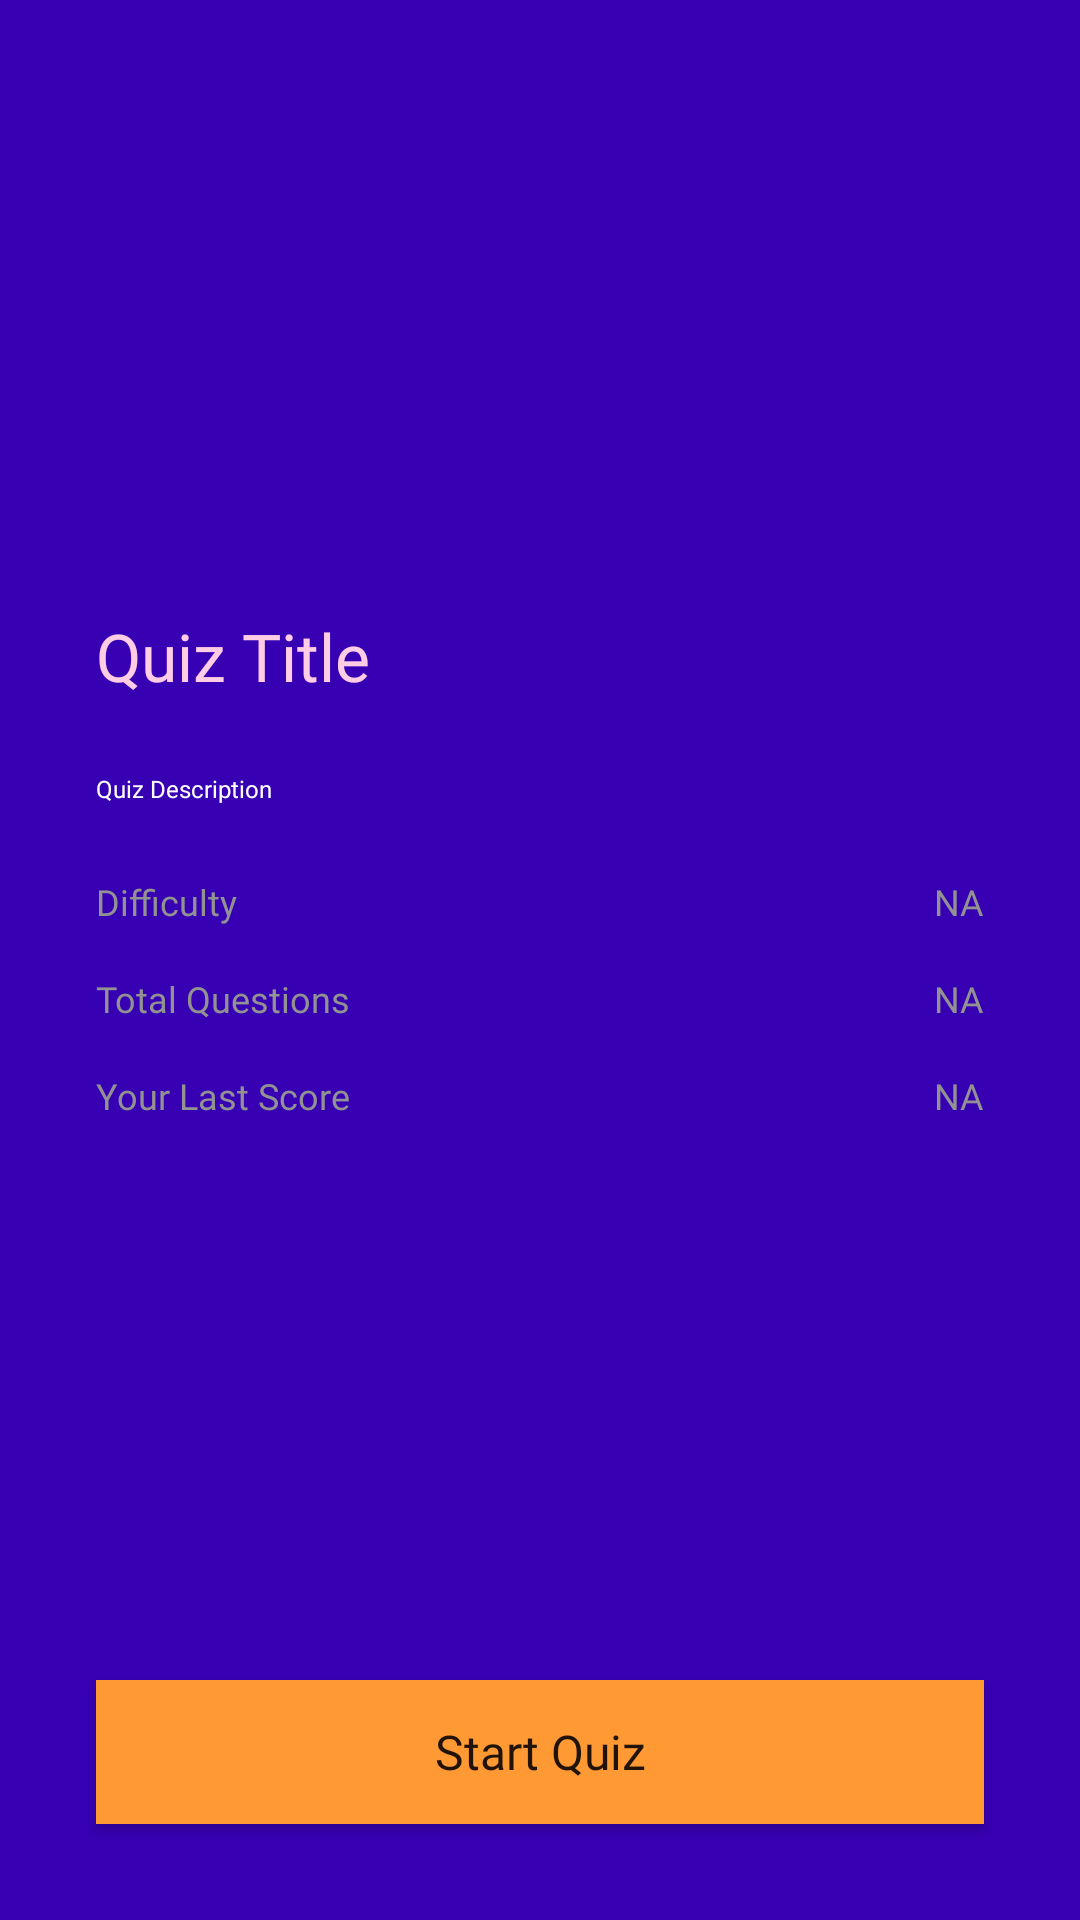

Reconstruct the res/layout file that produces this screen, plus the resources it refers to.
<!-- AndroidManifest.xml: application theme AppTheme -->
<!-- res/layout/fragment_details.xml -->
<?xml version="1.0" encoding="utf-8"?>
<androidx.constraintlayout.widget.ConstraintLayout xmlns:android="http://schemas.android.com/apk/res/android"
    xmlns:tools="http://schemas.android.com/tools"
    android:layout_width="match_parent"
    android:layout_height="match_parent"
    xmlns:app="http://schemas.android.com/apk/res-auto"
    tools:context=".DetailsFragment"
    android:id="@+id/detail_frame"
    android:background="@color/colorPrimaryDark">

    <ImageView
        android:id="@+id/details_image"
        android:layout_width="0dp"
        android:layout_height="180dp"
        android:scaleType="centerCrop"
        app:layout_constraintEnd_toEndOf="parent"
        app:layout_constraintStart_toStartOf="parent"
        app:layout_constraintTop_toTopOf="parent"
        app:srcCompat="@drawable/placeholder_image"
        tools:srcCompat="@drawable/placeholder_image" />

    <TextView
        android:id="@+id/details_title"
        android:layout_width="wrap_content"
        android:layout_height="wrap_content"
        android:layout_marginStart="32dp"
        android:layout_marginTop="24dp"
        android:fontFamily="@font/crimson_text"
        android:text="Quiz Title"
        android:textColor="#FFCCE5"
        android:textSize="22sp"
        app:layout_constraintStart_toStartOf="parent"
        app:layout_constraintTop_toBottomOf="@+id/details_image" />

    <TextView
        android:id="@+id/details_desc"
        android:layout_width="0dp"
        android:layout_height="wrap_content"
        android:layout_marginStart="32dp"
        android:layout_marginTop="24dp"
        android:layout_marginEnd="32dp"
        android:fontFamily="@font/work_sans"
        android:text="Quiz Description"
        android:textColor="@android:color/white"
        android:textSize="8sp"
        app:layout_constraintEnd_toEndOf="parent"
        app:layout_constraintStart_toStartOf="parent"
        app:layout_constraintTop_toBottomOf="@+id/details_title"
        app:lineHeight="28dp" />

    <TextView
        android:id="@+id/details_difficulty"
        android:layout_width="wrap_content"
        android:layout_height="wrap_content"
        android:layout_marginStart="32dp"
        android:layout_marginTop="24dp"
        android:fontFamily="@font/work_sans"
        android:text="Difficulty"
        android:textColor="@color/colorLightText"
        android:textSize="12sp"
        app:layout_constraintStart_toStartOf="parent"
        app:layout_constraintTop_toBottomOf="@+id/details_desc" />

    <TextView
        android:id="@+id/details_questions"
        android:layout_width="wrap_content"
        android:layout_height="wrap_content"
        android:layout_marginStart="32dp"
        android:layout_marginTop="16dp"
        android:text="Total Questions"
        android:textColor="@color/colorLightText"
        android:textSize="12sp"
        android:fontFamily="@font/work_sans"
        app:layout_constraintStart_toStartOf="parent"
        app:layout_constraintTop_toBottomOf="@+id/details_difficulty" />

    <TextView
        android:id="@+id/details_score"
        android:layout_width="wrap_content"
        android:layout_height="wrap_content"
        android:layout_marginStart="32dp"
        android:layout_marginTop="16dp"
        android:text="Your Last Score"
        android:textColor="@color/colorLightText"
        android:textSize="12sp"
        android:fontFamily="@font/work_sans"
        app:layout_constraintStart_toStartOf="parent"
        app:layout_constraintTop_toBottomOf="@+id/details_questions" />

    <TextView
        android:id="@+id/details_difficulty_text"
        android:layout_width="wrap_content"
        android:layout_height="wrap_content"
        android:layout_marginEnd="32dp"
        android:text="NA"
        android:textColor="@color/colorLightText"
        android:textSize="12sp"
        android:fontFamily="@font/work_sans"
        app:layout_constraintEnd_toEndOf="parent"
        app:layout_constraintTop_toTopOf="@+id/details_difficulty" />

    <TextView
        android:id="@+id/details_questions_text"
        android:layout_width="wrap_content"
        android:layout_height="wrap_content"
        android:layout_marginTop="16dp"
        android:layout_marginEnd="32dp"
        android:text="NA"
        android:textColor="@color/colorLightText"
        android:textSize="12sp"
        android:fontFamily="@font/work_sans"
        app:layout_constraintEnd_toEndOf="parent"
        app:layout_constraintTop_toBottomOf="@+id/details_difficulty_text" />

    <TextView
        android:id="@+id/details_score_text"
        android:layout_width="wrap_content"
        android:layout_height="wrap_content"
        android:layout_marginTop="16dp"
        android:layout_marginEnd="32dp"
        android:text="NA"
        android:textColor="@color/colorLightText"
        android:textSize="12sp"
        android:fontFamily="@font/work_sans"
        app:layout_constraintEnd_toEndOf="parent"
        app:layout_constraintTop_toBottomOf="@+id/details_questions_text" />

    <Button
        android:id="@+id/details_start_btn"
        android:layout_width="0dp"
        android:layout_height="wrap_content"
        android:layout_marginStart="32dp"
        android:layout_marginEnd="32dp"
        android:layout_marginBottom="32dp"
        android:background="#FF9933"
        android:fontFamily="@font/work_sans"
        android:text="Start Quiz"
        android:textAllCaps="false"
        android:textSize="16sp"
        app:layout_constraintBottom_toBottomOf="parent"
        app:layout_constraintEnd_toEndOf="parent"
        app:layout_constraintHorizontal_bias="0.498"
        app:layout_constraintStart_toStartOf="parent" />

</androidx.constraintlayout.widget.ConstraintLayout>
<!-- resources referenced by this layout -->
<resources>
  <color name="colorLightText">#929292</color>
  <style name="AppTheme" parent="Theme.AppCompat.Light.DarkActionBar">
          
          <item name="colorPrimary">@color/purple_500</item>
          <item name="colorPrimaryVariant">@color/purple_700</item>
          <item name="colorOnPrimary">@color/white</item>
          
          <item name="colorSecondary">@color/teal_200</item>
          <item name="colorSecondaryVariant">@color/teal_700</item>
          <item name="colorOnSecondary">@color/black</item>
          
          <item name="android:statusBarColor" tools:targetApi="l">?attr/colorPrimaryVariant</item>
          
          <item name="windowActionBar">false</item>
          <item name="windowNoTitle">true</item>
  
  
      </style>
  <color name="purple_500">#FF6200EE</color>
  <color name="purple_700">#FF3700B3</color>
  <color name="white">#FFFFFFFF</color>
  <color name="teal_200">#FF03DAC5</color>
  <color name="teal_700">#FF018786</color>
  <color name="black">#FF000000</color>
  <!-- not gathered from this repository: default colours our renderer supplied (Android Studio template values) -->
  <color name="colorPrimaryDark">#FF3700B3</color>
</resources>
